Run: headless pygame with SDL's dummy video driver; simulated clock (each Clock.tick advances the game by its frame time, no real sleeping); random seed 0; keys injected as events and as key.get_pressed() state; mouse plan: one left click at the window centre at the start of phase 2, then a move to the lower-right quarter at the start of phase 3.
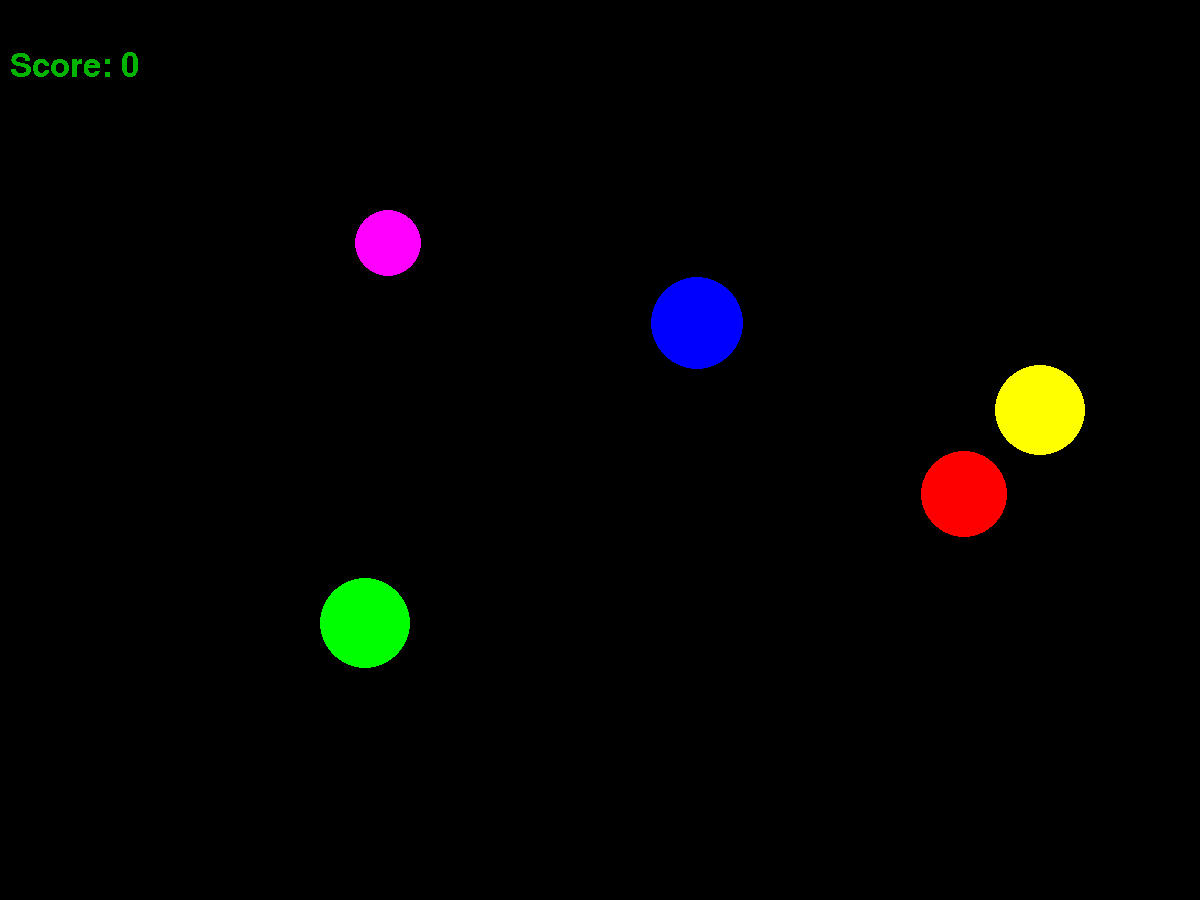
Frame 1 of 4 · flips 1–60 · no input
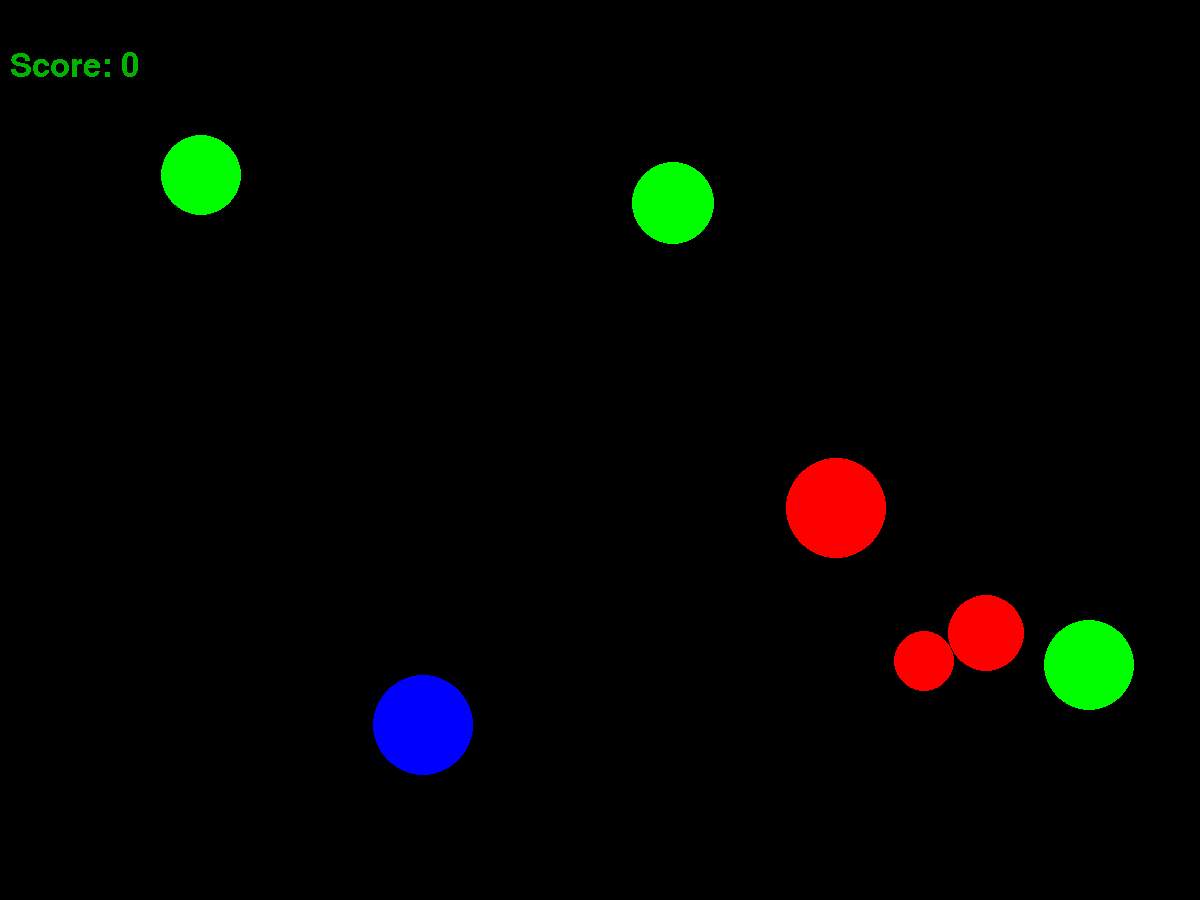
Frame 2 of 4 · flips 61–180 · clicked the window centre · tapped SPACE, RETURN · held RIGHT (→), D
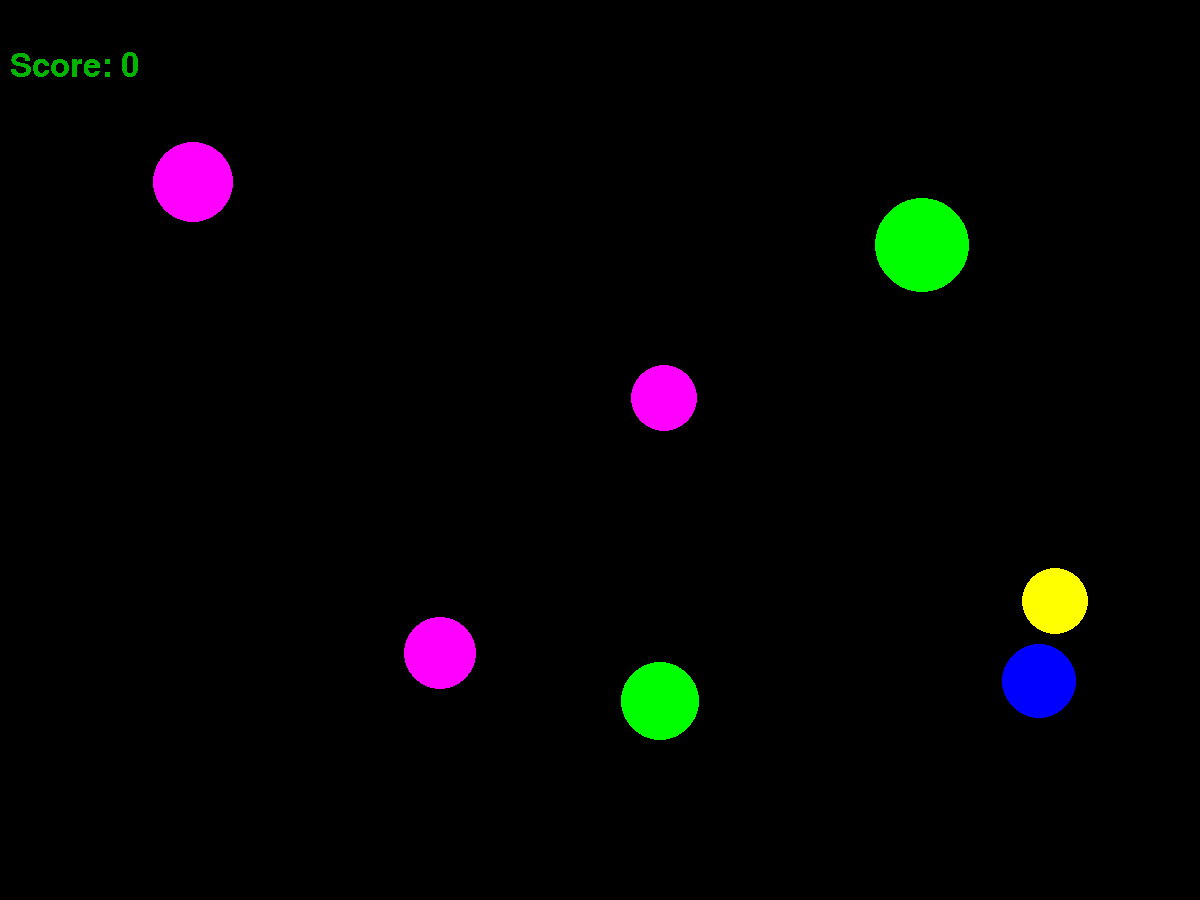
Frame 3 of 4 · flips 181–300 · moved the mouse to the lower-right quarter · held DOWN (↓), S
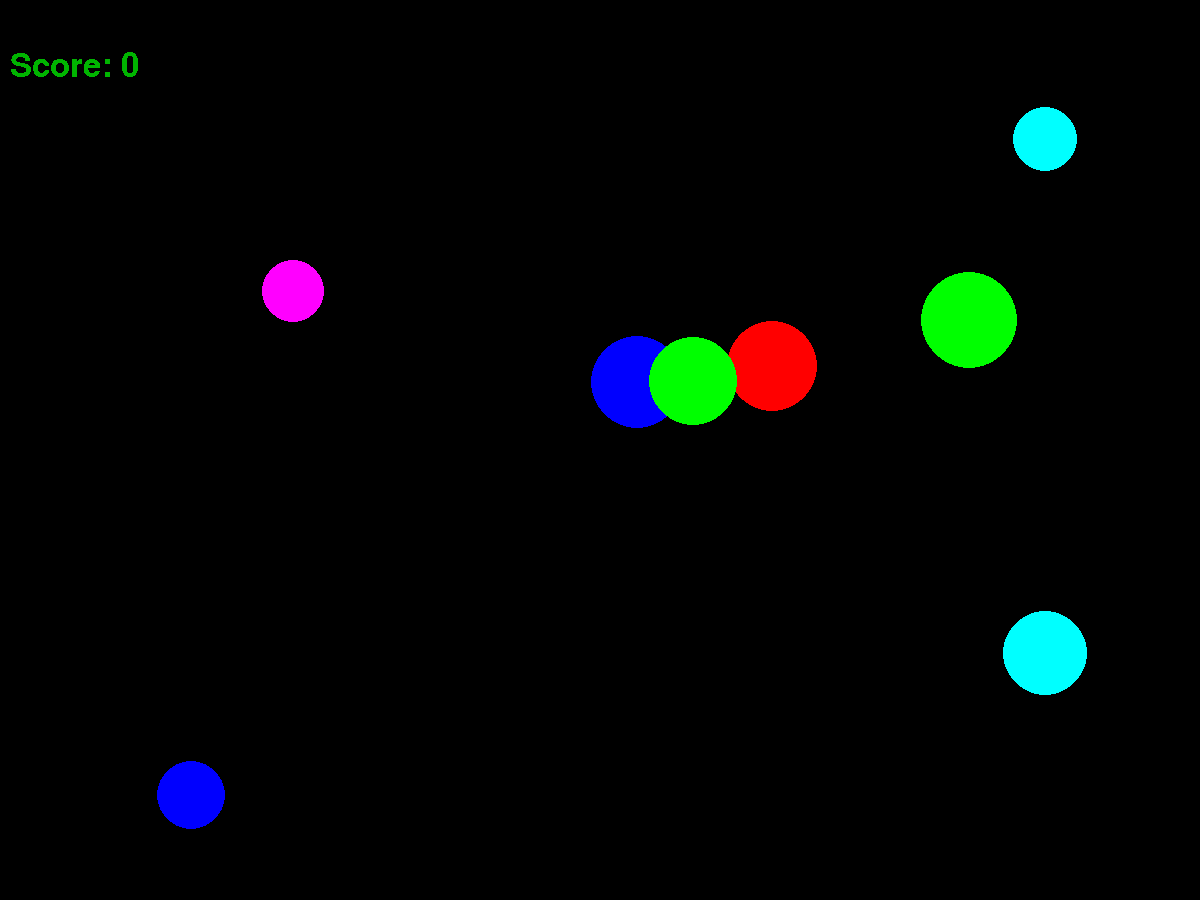
Frame 4 of 4 · flips 301–420 · held LEFT (←), A, UP (↑), W

The pygame program that drew these frames:


import pygame
from pygame.draw import *
from random import randint

pygame.init()

FPS = 30
WIDTH = 1200
HEIGHT = 900
screen = pygame.display.set_mode((WIDTH, HEIGHT))

RED = (255, 0, 0)
BLUE = (0, 0, 255)
YELLOW = (255, 255, 0)
GREEN = (0, 255, 0)
MAGENTA = (255, 0, 255)
CYAN = (0, 255, 255)
BLACK = (0, 0, 0)
COLORS = [RED, BLUE, YELLOW, GREEN, MAGENTA, CYAN]
f1 = pygame.font.Font(None, 36)
f2 = pygame.font.SysFont('serif', 48)



class Game:
    balls = {}
    score = 0
    id_counter = 0
    new_ball_timer = 0
    def __init__(self, screen, spawn_time):
        self.screen = screen
        self.spawn_time = spawn_time
    def new_ball(self):
        self.balls[self.id_counter] =  Ball(randint(100,WIDTH - 100), randint(100,HEIGHT-100),0,0, randint(30,50),  COLORS[randint(0, 5)], self.id_counter, 1500)
        self.id_counter+=1
    def delete_ball(self, id):
        self.balls.pop(id)
    
    def add_time(self, delta_time):
        to_delete = []
        for ball in self.balls.values():
            ball.add_time(delta_time)
            if ball.timer >= ball.max_time:
                to_delete.append(ball.id)
        for id in to_delete:
            self.delete_ball(id)
        self.new_ball_timer+=delta_time
        if self.new_ball_timer >= self.spawn_time:
            self.new_ball_timer = 0
            self.new_ball()


    def is_click_on_ball(self, position_x, position_y):
        to_delete = []
        for ball in self.balls.values():
            if (position_x - ball.x)**2 + (position_y - ball.y)**2 <= ball.r**2:
                self.score+=1
                to_delete.append(ball.id)
        for id in to_delete:
            self.delete_ball(id)
    
                
class Ball:
    timer = 0
    def __init__(self, x, y,velocityx, velocityy, r, color, id, max_time):
        self.x = x
        self.y = y
        self.r = r
        self.color = color
        self.id = id
        self.max_time = max_time
    
    def add_time(self,delta_time):
        self.timer += delta_time
    

def render_balls(game):
    for ball in game.balls.values():
        circle(game.screen, ball.color, (ball.x, ball.y), ball.r)



pygame.display.update()
clock = pygame.time.Clock()
finished = False
game = Game(screen, 200)
game.new_ball()
while not finished:
    clock.tick(FPS)
    for event in pygame.event.get():
        if event.type == pygame.QUIT:
            finished = True
        elif event.type == pygame.MOUSEBUTTONDOWN:
            game.is_click_on_ball(*event.pos)
    render_balls(game)
    score_text = f2.render(f'Score: {game.score}', False,
                  (0, 180, 0))
    screen.blit(score_text,(10,50))
    game.add_time(clock.get_time())
    pygame.display.update()
    screen.fill(BLACK)
    

pygame.quit()
